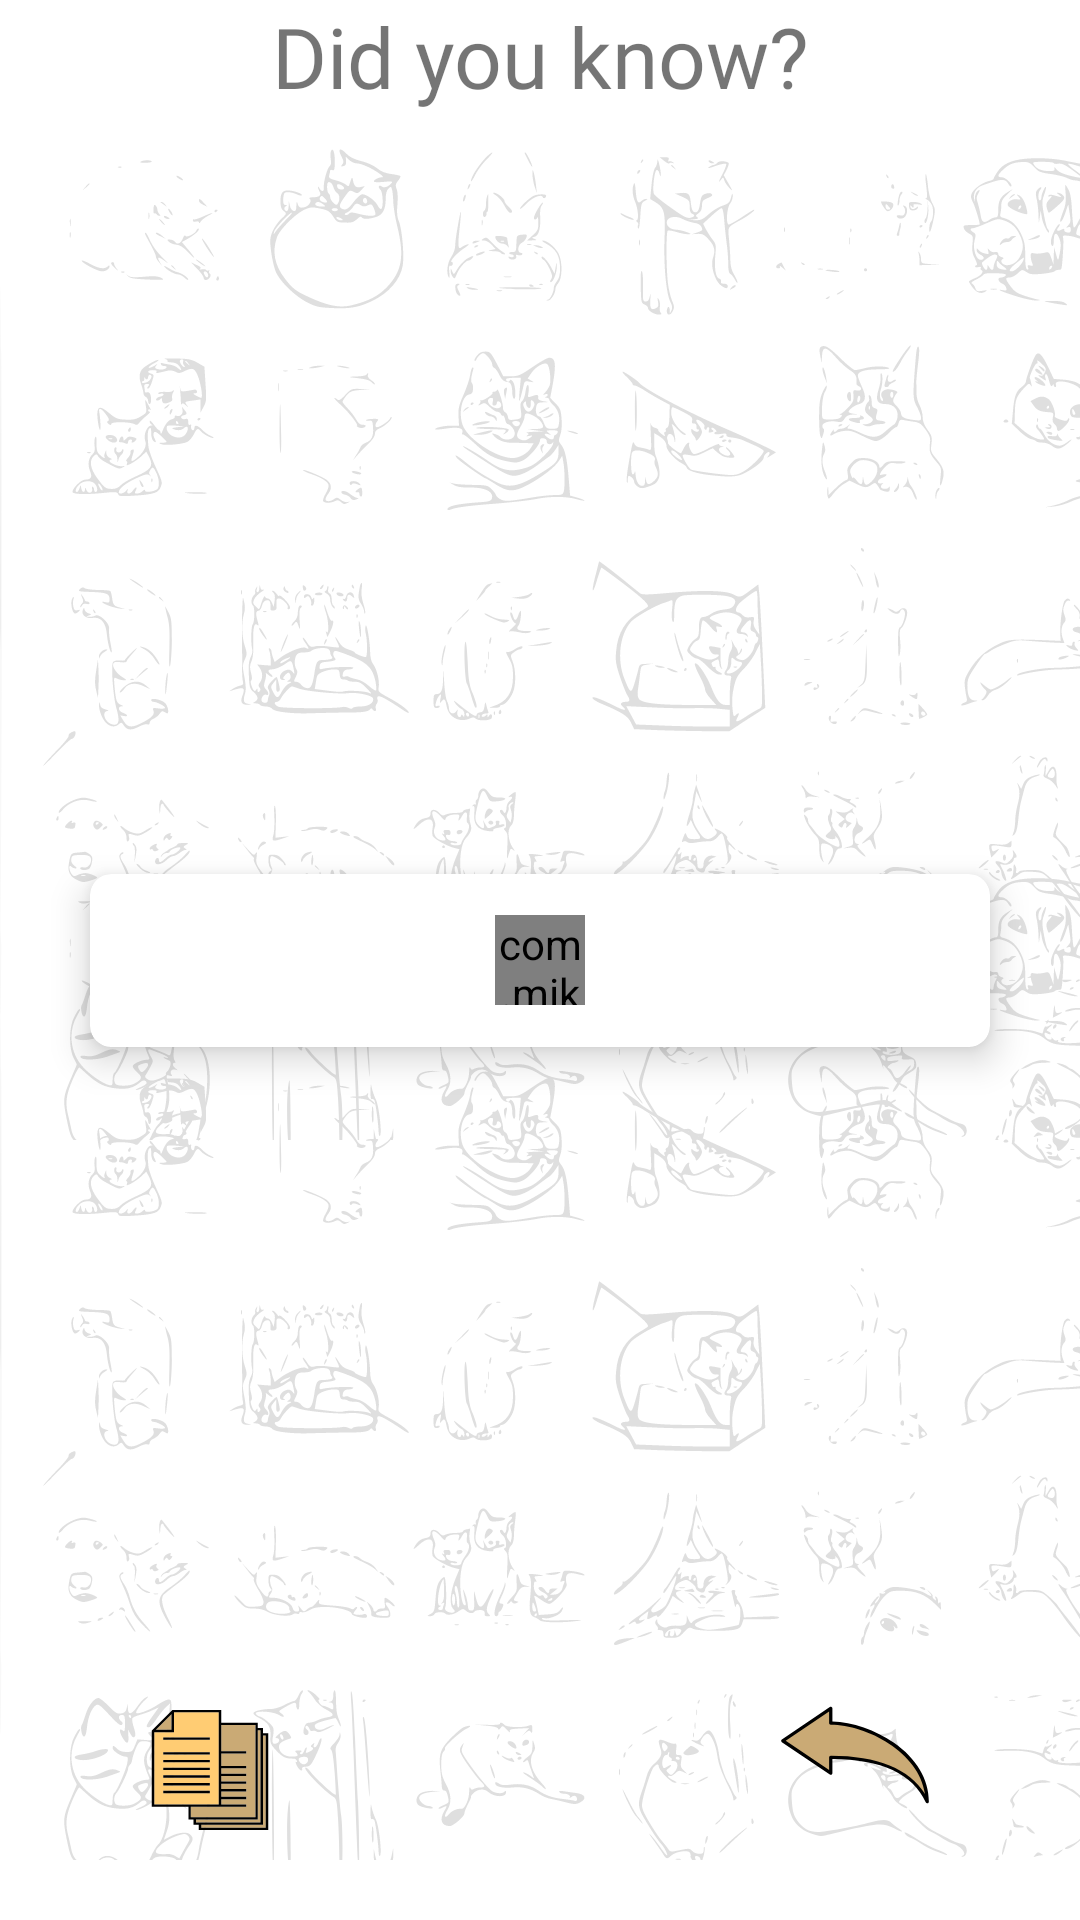

Produce the Android XML layout that renders to this screen, including the resource entries it uses.
<!-- AndroidManifest.xml: application theme Theme.RetrofitCP -->
<!-- res/layout/activity_main.xml -->
<?xml version="1.0" encoding="utf-8"?>
<androidx.coordinatorlayout.widget.CoordinatorLayout xmlns:android="http://schemas.android.com/apk/res/android"
    xmlns:app="http://schemas.android.com/apk/res-auto"
    xmlns:tools="http://schemas.android.com/tools"
    android:layout_width="match_parent"
    android:layout_height="match_parent"
    tools:context=".view.activities.MainActivity">

    <androidx.constraintlayout.widget.ConstraintLayout
        android:layout_width="match_parent"
        android:layout_height="match_parent" >

        <TextView
            android:id="@+id/textView"
            android:layout_width="match_parent"
            android:layout_height="wrap_content"
            android:fontFamily="@font/gabriola"
            android:gravity="center"
            android:text="@string/did_you_know"
            android:textSize="28sp"
            app:layout_constraintEnd_toEndOf="parent"
            app:layout_constraintStart_toStartOf="parent"
            app:layout_constraintTop_toTopOf="parent" />


        <ImageView
            android:layout_width="match_parent"
            android:layout_height="wrap_content"
            android:contentDescription="@string/layout_background"
            android:src="@drawable/ic_cat_doodles"
            app:layout_constraintStart_toStartOf="parent"
            app:layout_constraintTop_toTopOf="parent" />

        <ImageView
            android:id="@+id/bottomImage"
            android:layout_width="match_parent"
            android:layout_height="wrap_content"
            android:contentDescription="@string/layout_background"
            android:src="@drawable/ic_cat_doodles"
            app:layout_constraintBottom_toBottomOf="parent"
            app:layout_constraintStart_toStartOf="parent" />


        <androidx.cardview.widget.CardView
            android:id="@+id/cardView"
            android:layout_width="300dp"
            android:layout_height="wrap_content"
            app:cardCornerRadius="7dp"
            app:cardElevation="7dp"
            app:contentPadding="12dp"

            app:layout_constraintBottom_toBottomOf="parent"
            app:layout_constraintEnd_toEndOf="parent"
            app:layout_constraintHorizontal_bias="0.5"
            app:layout_constraintStart_toStartOf="parent"
            app:layout_constraintTop_toTopOf="parent">

            <com.mikhaellopez.circularprogressbar.CircularProgressBar
                android:id="@+id/progressBar"
                android:layout_width="30dp"
                android:layout_height="30dp"
                android:layout_gravity="center"
                android:visibility="visible"
                app:cpb_background_progressbar_color="@color/white"
                app:cpb_background_progressbar_color_direction="top_to_bottom"
                app:cpb_indeterminate_mode="true"
                app:cpb_progress_direction="to_right"
                app:cpb_progressbar_color="@color/brown1"
                app:cpb_progressbar_width="2dp"
                tools:visibility="visible" />

            <TextView
                android:id="@+id/tv_catFact"
                android:layout_width="wrap_content"
                android:layout_height="wrap_content"
                android:layout_gravity="center"
                android:fontFamily="@font/gabriola"
                android:justificationMode="inter_word"
                android:textSize="25sp"
                app:layout_constraintBottom_toBottomOf="parent"
                app:layout_constraintLeft_toLeftOf="parent"
                app:layout_constraintRight_toRightOf="parent"
                app:layout_constraintTop_toTopOf="parent"
                tools:text="Some random cat fact" />

        </androidx.cardview.widget.CardView>
    </androidx.constraintlayout.widget.ConstraintLayout>


    <androidx.constraintlayout.widget.ConstraintLayout
        android:id="@+id/layout_generate_new_fact"
        android:layout_width="match_parent"
        android:layout_height="match_parent" />

        <ImageView
            android:contentDescription="@string/see_last_fact"
            android:id="@+id/btn_seeLastFact"
            android:layout_width="50dp"
            android:layout_height="50dp"
            android:src="@drawable/ic_back_arrow"
            app:layout_anchor="@id/bottomImage"
            app:layout_anchorGravity="bottom|end"
            android:layout_marginBottom="30dp"
            app:layout_dodgeInsetEdges="bottom"
            android:layout_marginEnd="50dp"
            />

        <ImageView
            android:id="@+id/btn_copyFact"
            android:layout_width="40dp"
            android:layout_height="40dp"
            app:layout_anchor="@id/bottomImage"
            app:layout_anchorGravity="bottom|start"
            android:layout_marginStart="50dp"
            android:layout_marginBottom="30dp"
            app:layout_dodgeInsetEdges="bottom"
            android:contentDescription="@string/see_last_fact"
            android:src="@drawable/ic_copy_to_use"/>


</androidx.coordinatorlayout.widget.CoordinatorLayout>
<!-- resources referenced by this layout -->
<resources>
  <color name="brown1">#CAAA75</color>
  <color name="white">#FFFFFFFF</color>
  <!-- drawable ic_back_arrow (drawable) -->
  <vector xmlns:android="http://schemas.android.com/apk/res/android"
      android:width="256dp"
      android:height="256dp"
      android:viewportWidth="256"
      android:viewportHeight="256">
    <path
        android:pathData="M86.627,132.12l0,26.955L4.765,103.711l81.862,-55.363l0,25.143C150.423,73.494 251.235,124.771 251.235,207.649C222.239,143.486 143.623,132.12 86.627,132.12z"
        android:strokeLineJoin="miter"
        android:strokeWidth="2.8008"
        android:fillColor="#CAAA75"
        android:fillType="nonZero"
        android:strokeColor="#00000000"
        android:strokeLineCap="butt"/>
    <path
        android:pathData="M251.235,210.45c0.196,0 0.395,-0.02 0.591,-0.062c1.291,-0.28 2.213,-1.42 2.213,-2.739c0,-37.937 -21.157,-73.613 -59.576,-100.454C163.102,85.288 123.143,71.457 89.427,70.721l0,-22.37c0,-1.036 -0.571,-1.989 -1.487,-2.473c-0.91,-0.485 -2.022,-0.429 -2.882,0.154L3.194,101.392C2.426,101.913 1.964,102.784 1.964,103.714s0.462,1.801 1.23,2.319l81.862,55.361c0.863,0.583 1.972,0.639 2.882,0.154c0.916,-0.485 1.487,-1.437 1.487,-2.473l0,-24.143c83.769,0.541 137.346,25.386 159.256,73.874C249.143,209.823 250.151,210.45 251.235,210.45zM83.826,53.625l0,19.866c0,1.546 1.252,2.801 2.801,2.801c60.825,0 151.044,46.701 160.923,118.387C221.404,151.854 166.147,129.322 86.627,129.322c-1.549,0 -2.801,1.255 -2.801,2.801l0,21.675L9.764,103.714L83.826,53.625z"
        android:strokeLineJoin="miter"
        android:strokeWidth="2.8008"
        android:fillColor="#000000"
        android:fillType="nonZero"
        android:strokeColor="#00000000"
        android:strokeLineCap="butt"/>
  </vector>
  <!-- drawable ic_cat_doodles: vector/xml drawable (drawable, 189213 chars, omitted) -->
  <!-- drawable ic_copy_to_use: vector/xml drawable (drawable, 2516 chars, omitted) -->
  <string name="did_you_know">Did you know?</string>
  <string name="layout_background">Layout background</string>
  <string name="see_last_fact">See last fact</string>
  <style name="Theme.RetrofitCP" parent="Theme.MaterialComponents.DayNight.DarkActionBar">
          
          <item name="colorPrimary">@color/caramel1</item>
          <item name="colorPrimaryVariant">@color/brown1</item>
          <item name="colorOnPrimary">@color/white</item>
          
          <item name="colorSecondary">@color/teal_200</item>
          <item name="colorSecondaryVariant">@color/teal_700</item>
          <item name="colorOnSecondary">@color/black</item>
          
          <item name="android:statusBarColor" tools:targetApi="l">@color/brown1</item>
          <item name="android:windowLightStatusBar">true</item>
          
      </style>
  <color name="caramel1">#FFD59A</color>
  <color name="teal_200">#FF03DAC5</color>
  <color name="teal_700">#FF018786</color>
  <color name="black">#FF000000</color>
</resources>
